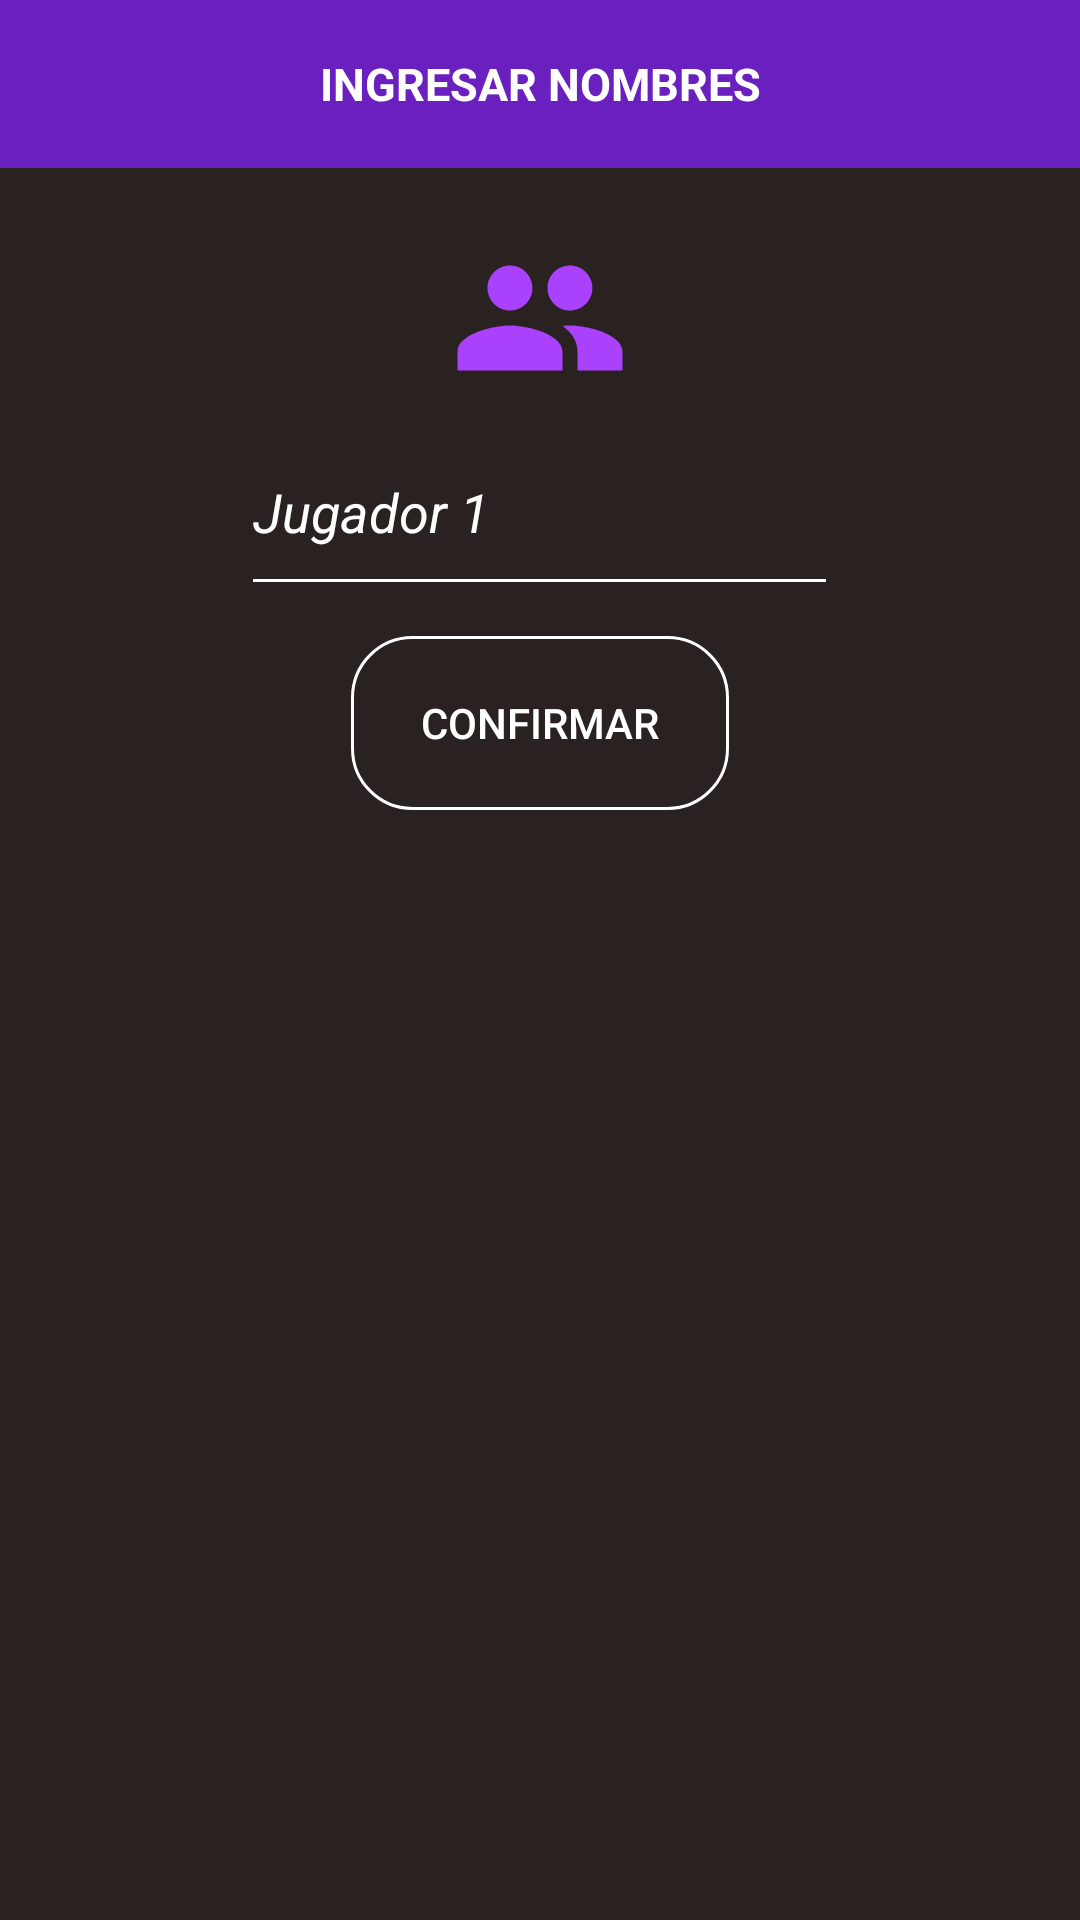

Here is an Android app screen rendered from its layout file. Give the layout XML and the strings, colors and styles it references.
<!-- AndroidManifest.xml: application theme AppTheme -->
<!-- res/layout/dialog_names.xml -->
<?xml version="1.0" encoding="utf-8"?>
<LinearLayout
    xmlns:android="http://schemas.android.com/apk/res/android"
    android:orientation="vertical"
    android:gravity="center_horizontal"
    android:layout_gravity="center"
    android:layout_width="300dp"
    android:id="@+id/layout_ingresa_nombres"
    android:background="@color/fondo_oscuro"
    android:layout_height="300dp">


    <TextView
        android:layout_width="match_parent"
        android:layout_height="56dp"
        android:background="@color/moradoOscuro"
        android:gravity="center"
        android:text="INGRESAR NOMBRES"
        android:textStyle="bold"

        android:textColor="@android:color/white"
        android:textSize="15sp" />

    <ImageView
        android:layout_marginTop="20dp"
        android:background="@drawable/ussers"
        android:layout_width="60dp"
        android:layout_height="60dp" />

    <EditText
        android:id="@+id/ingreso"
        android:layout_width="199dp"
        android:layout_height="66dp"
        android:backgroundTint="@android:color/white"
        android:text="Jugador 1"
        android:textColor="@android:color/white"
        android:textStyle="italic" />


    <Button
        android:textColor="@android:color/white"
        android:text="Confirmar"
        android:layout_marginTop="10dp"
        android:layout_width="126dp"
        android:layout_height="58dp"
        android:id="@+id/confirmar"
        android:background="@drawable/anim_contenedor_morado" />



</LinearLayout>
<!-- resources referenced by this layout -->
<resources>
  <color name="fondo_oscuro">#e2100606</color>
  <color name="moradoOscuro">#6a20bf</color>
  <!-- drawable anim_contenedor_morado (drawable) -->
  <?xml version="1.0" encoding="utf-8"?>
  <selector xmlns:android="http://schemas.android.com/apk/res/android">
  
      <item  android:state_pressed="true" android:drawable="@drawable/contenedor_click_m">
      </item>
  
      <item android:drawable="@drawable/contenedor"/>
  
  </selector>
  <!-- drawable ussers (drawable) -->
  <vector android:height="24dp" android:tint="#a941fd"
      android:viewportHeight="24.0" android:viewportWidth="24.0"
      android:width="24dp" xmlns:android="http://schemas.android.com/apk/res/android">
      <path android:fillColor="#FF000000" android:pathData="M16,11c1.66,0 2.99,-1.34 2.99,-3S17.66,5 16,5c-1.66,0 -3,1.34 -3,3s1.34,3 3,3zM8,11c1.66,0 2.99,-1.34 2.99,-3S9.66,5 8,5C6.34,5 5,6.34 5,8s1.34,3 3,3zM8,13c-2.33,0 -7,1.17 -7,3.5L1,19h14v-2.5c0,-2.33 -4.67,-3.5 -7,-3.5zM16,13c-0.29,0 -0.62,0.02 -0.97,0.05 1.16,0.84 1.97,1.97 1.97,3.45L17,19h6v-2.5c0,-2.33 -4.67,-3.5 -7,-3.5z"/>
  </vector>
  <style name="AppTheme" parent="Theme.AppCompat.Light.NoActionBar">
          
          <item name="colorPrimary">@color/colorPrimary</item>
          <item name="colorPrimaryDark">@color/colorPrimaryDark</item>
          <item name="colorAccent">@color/colorAccent</item>
      </style>
  <!-- drawable contenedor_click_m (drawable) -->
  <?xml version="1.0" encoding="utf-8"?>
  <shape xmlns:android="http://schemas.android.com/apk/res/android">
      <corners android:radius="20dp"/>
      <solid android:color="@android:color/transparent"/>
      <stroke android:color="@color/moradoClaro"
          android:width="3dp"/>
  
  </shape>
  <!-- drawable contenedor (drawable) -->
  <?xml version="1.0" encoding="utf-8"?>
  <shape xmlns:android="http://schemas.android.com/apk/res/android">
      <corners android:radius="20dp"/>
      <solid android:color="@android:color/transparent"/>
      <stroke android:color="@android:color/white"
          android:width="1dp"/>
  </shape>
  <color name="colorPrimary">#FF6A20BF</color>
  <color name="colorPrimaryDark">#FF6A20BF</color>
  <color name="colorAccent">#FF4081</color>
  <color name="moradoClaro">#a941fd</color>
</resources>
